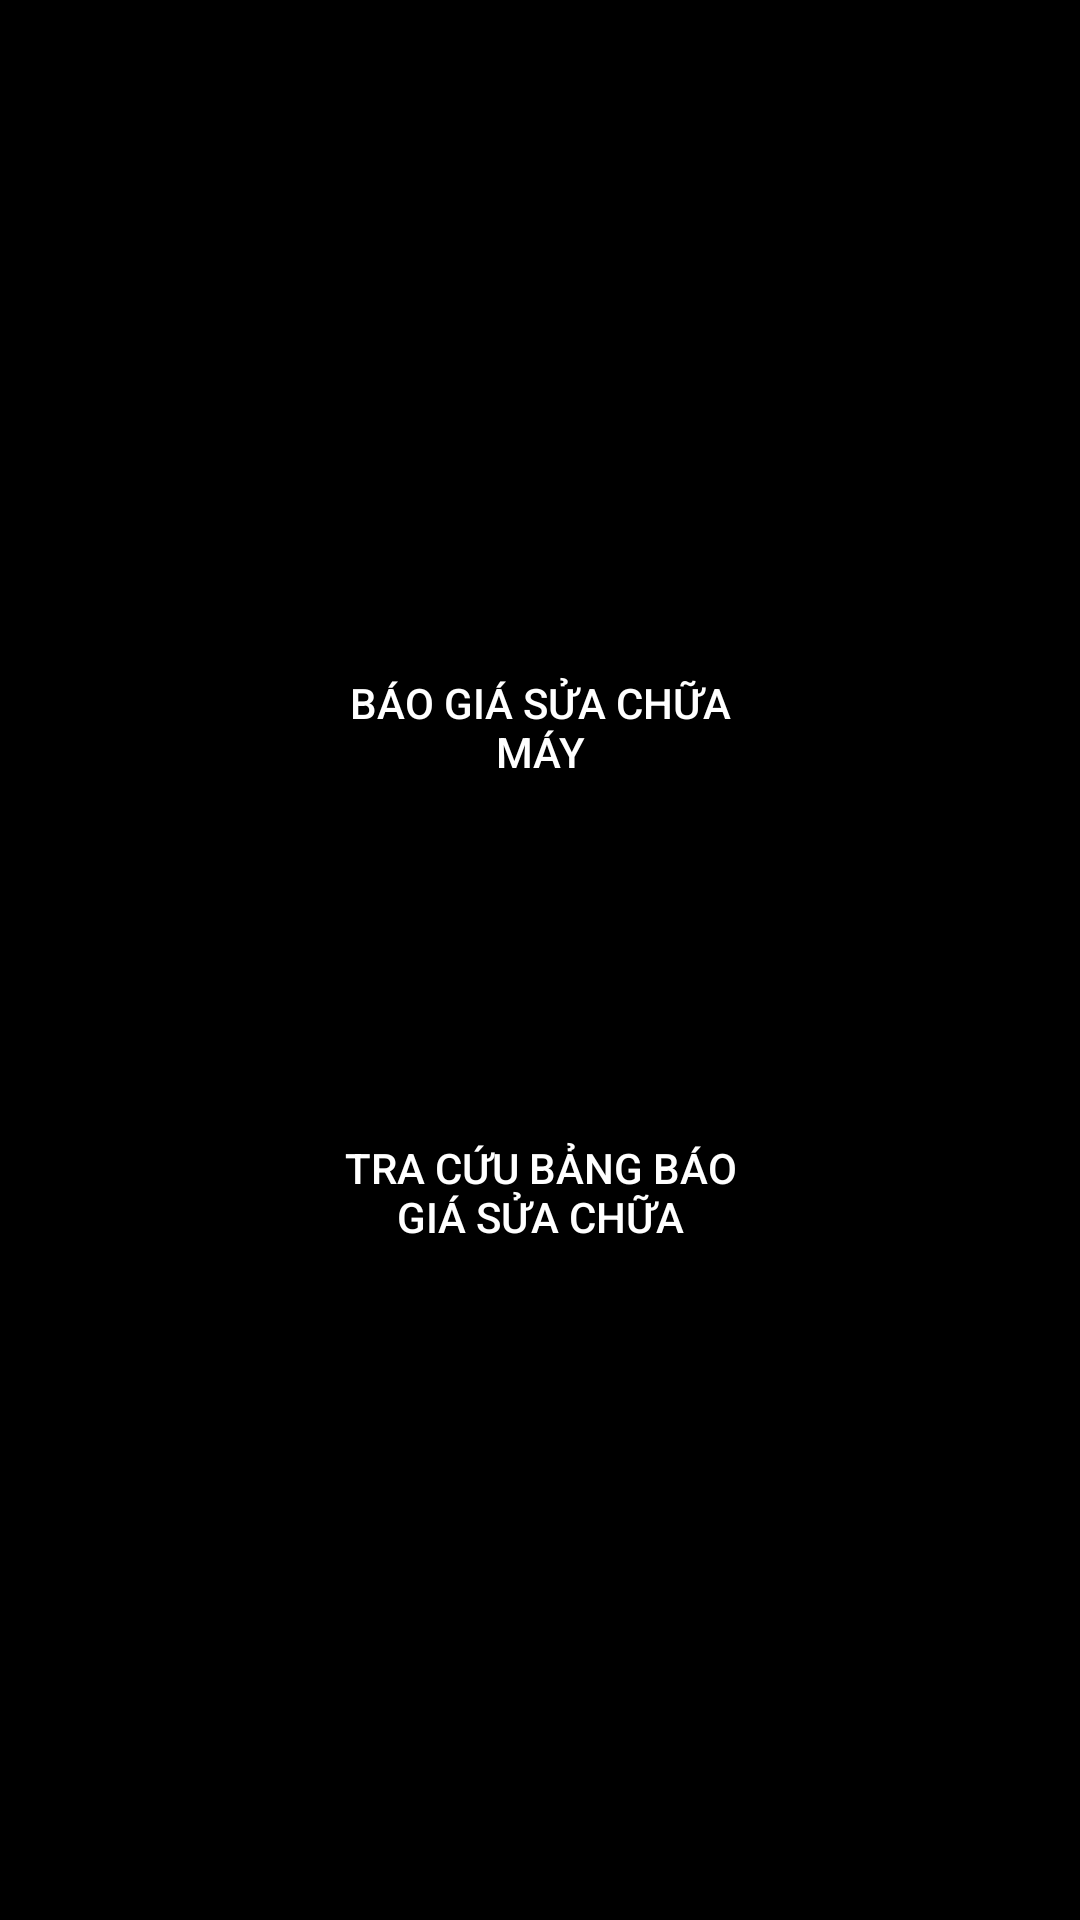

Reconstruct the res/layout file that produces this screen, plus the resources it refers to.
<!-- AndroidManifest.xml: application theme CustomActionBarTheme -->
<!-- res/layout/activity_main.xml -->
<?xml version="1.0" encoding="utf-8"?>
<LinearLayout xmlns:android="http://schemas.android.com/apk/res/android"
    android:layout_width="match_parent"
    android:layout_height="match_parent"
    android:background="@color/black"
    android:gravity="center"
    android:orientation="vertical" >

    <Button
        android:id="@+id/btn_my_model"
        android:layout_width="150dp"
        android:layout_height="150dp"
        android:layout_marginBottom="5dp"
        android:background="@color/red"
        android:text="@string/btn_my_model"
        android:textColor="@color/white" />

    <Button
        android:id="@+id/btn_search_model"
        android:layout_width="150dp"
        android:layout_height="150dp"
        android:background="@color/red"
        android:text="@string/btn_search_another_model"
        android:textColor="@color/white" />

</LinearLayout>
<!-- resources referenced by this layout -->
<resources>
  <color name="black">#000000</color>
  <color name="white">#ffffff</color>
  <string name="btn_my_model">Báo giá sửa chữa máy</string>
  <string name="btn_search_another_model">Tra Cứu bảng báo giá sửa chữa</string>
  <style name="CustomActionBarTheme" parent="@style/Theme.AppCompat.Light.DarkActionBar">
          <item name="android:actionBarStyle">@style/MyActionBar</item>
  
          
          <item name="actionBarStyle">@style/MyActionBar</item>
      </style>
  <style name="MyActionBar" parent="@style/Widget.AppCompat.Light.ActionBar.Solid.Inverse">
          <item name="android:background">@color/red</item>
  
          
          <item name="background">@color/red</item>
      </style>
</resources>
